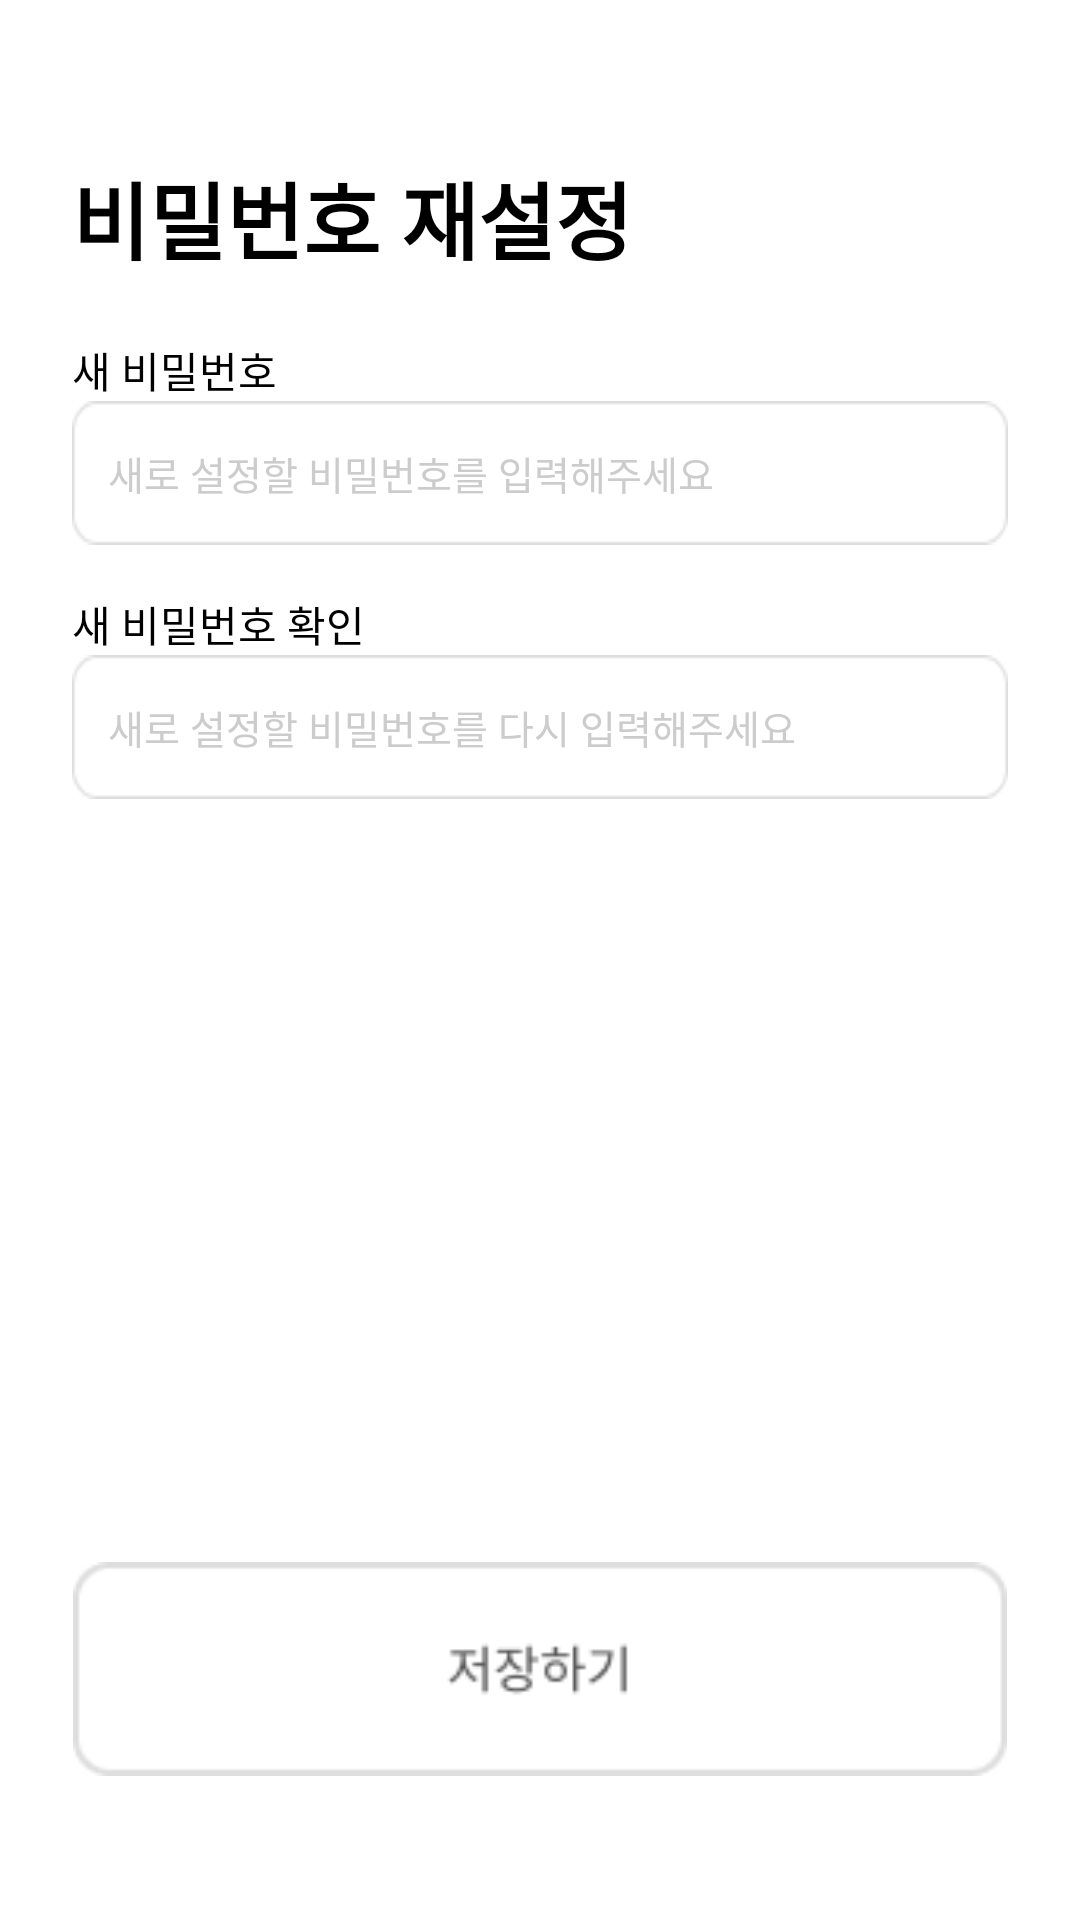

Here is an Android app screen rendered from its layout file. Give the layout XML and the strings, colors and styles it references.
<!-- AndroidManifest.xml: application theme Theme.SiroJungbotong -->
<!-- res/layout/reset_pw.xml -->
<?xml version="1.0" encoding="utf-8"?>
<LinearLayout
    xmlns:android="http://schemas.android.com/apk/res/android"
    android:id="@+id/main"
    android:layout_width="match_parent"
    android:layout_height="match_parent"
    android:orientation="vertical"
    android:background="#FFFFFF"
    android:padding="24dp">

    
    <TextView
        android:id="@+id/tv_title"
        android:layout_width="wrap_content"
        android:layout_height="wrap_content"
        android:layout_marginTop="28dp"
        android:text="비밀번호 재설정"
        android:textSize="28sp"
        android:textColor="#000000"
        android:textStyle="bold"
        android:fontFamily="@font/helvetica_bold" />


    
    <TextView
        android:id="@+id/tv_id_label"
        android:layout_marginTop="20dp"
        android:layout_width="wrap_content"
        android:layout_height="wrap_content"
        android:text="새 비밀번호"
        android:textColor="#000000"
        android:textSize="14sp"
        android:fontFamily="@font/helvetica_bold" />

    <EditText
        android:id="@+id/etNewPassword"
        android:layout_width="match_parent"
        android:layout_height="48dp"
        android:hint="새로 설정할 비밀번호를 입력해주세요"
        android:background="@drawable/edit_text_background"
        android:textSize="13sp"
        android:padding="12dp"
        android:textColor="#000000"
        android:textColorHint="#CCCCCC"
        android:inputType="textVisiblePassword"
        android:fontFamily="@font/helvetica_bold"
        android:theme="@style/NoUnderlineEditText" />


    
    <TextView
        android:id="@+id/tv_pw_label"
        android:layout_marginTop="16dp"
        android:layout_width="wrap_content"
        android:layout_height="wrap_content"
        android:text="새 비밀번호 확인"
        android:textColor="#000000"
        android:textSize="14sp"
        android:fontFamily="@font/helvetica_bold" />

    <EditText
        android:id="@+id/etConfirmPassword"
        android:layout_width="match_parent"
        android:layout_height="48dp"
        android:hint="새로 설정할 비밀번호를 다시 입력해주세요"
        android:background="@drawable/edit_text_background"
        android:textSize="13sp"
        android:padding="12dp"
        android:textColor="#000000"
        android:textColorHint="#CCCCCC"
        android:inputType="textVisiblePassword"
        android:fontFamily="@font/helvetica_bold"
        android:theme="@style/NoUnderlineEditText" />

    
    <View
        android:layout_width="match_parent"
        android:layout_height="0dp"
        android:layout_weight="1" />

    
    <ImageButton
        android:id="@+id/btn_save"
        android:layout_width="match_parent"
        android:layout_height="wrap_content"
        android:layout_marginBottom="24dp"
        android:adjustViewBounds="true"
        android:background="@null"
        android:contentDescription="비밀번호 재설정 하기"
        android:scaleType="fitCenter"
        android:src="@drawable/btn_save" />

</LinearLayout>
<!-- resources referenced by this layout -->
<resources>
  <!-- drawable btn_save: png bitmap (drawable, 1969 bytes) -->
  <!-- drawable edit_text_background: png bitmap (drawable, 745 bytes) -->
  <style name="NoUnderlineEditText" parent="Theme.MaterialComponents.Light.NoActionBar">
          <item name="colorControlNormal">@android:color/transparent</item>
          <item name="colorControlActivated">@android:color/transparent</item>
      </style>
  <style name="Theme.SiroJungbotong" parent="Base.Theme.SiroJungbotong" />
  <style name="Base.Theme.SiroJungbotong" parent="Theme.Material3.DayNight.NoActionBar">
          
          <item name="colorPrimary">@color/colorPrimary</item> 
          <item name="android:statusBarColor">@android:color/transparent</item>
          <item name="android:windowLightStatusBar">true</item>
      </style>
  <color name="colorPrimary">#FF6B35</color>
</resources>
